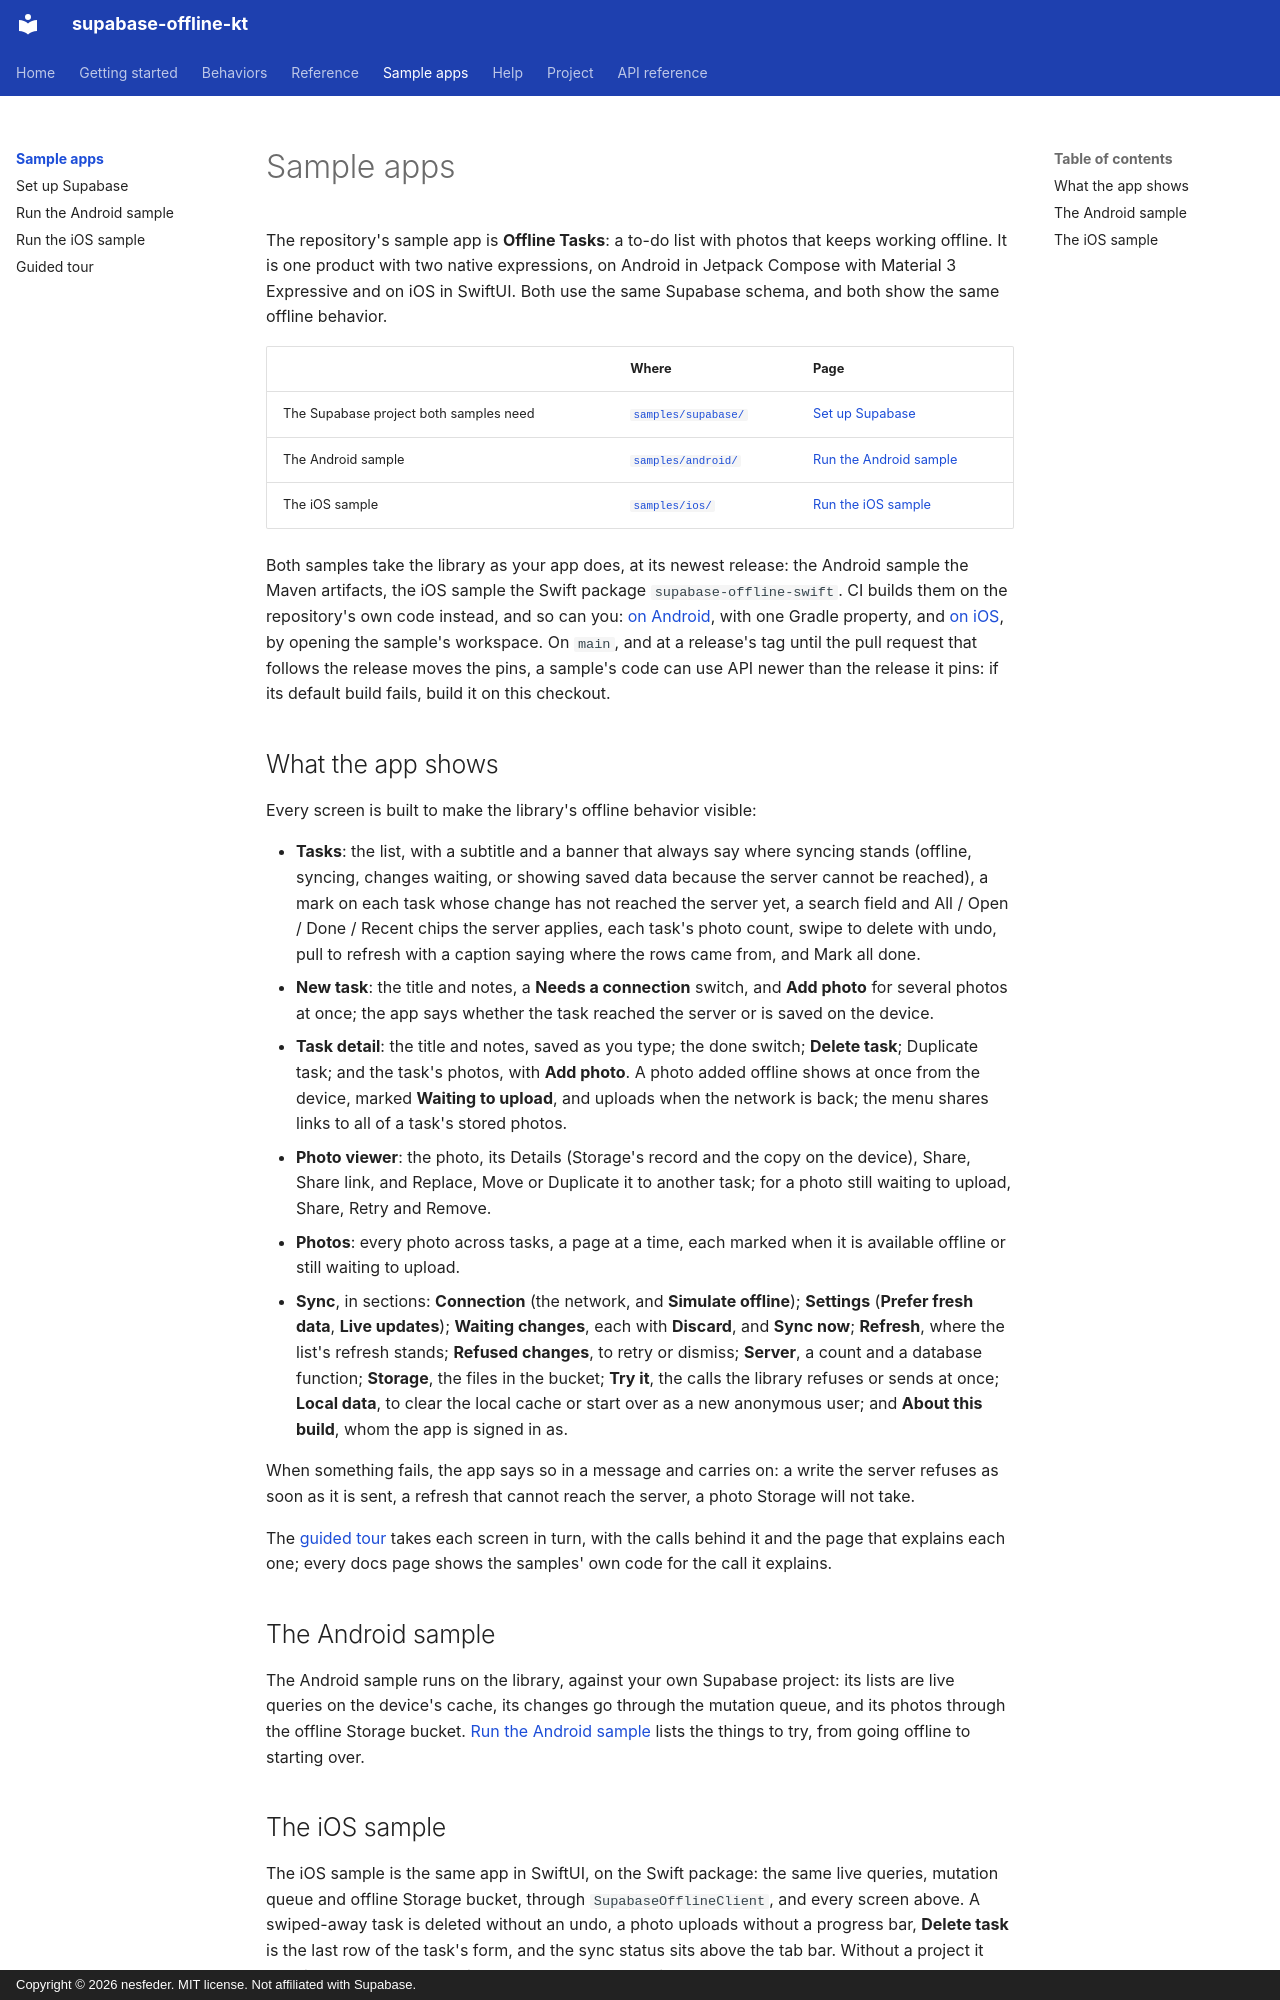

repository: nesfeder/supabase-offline-kt · page: samples/index.html · generator: mkdocs · copyright: Copyright © 2026 nesfeder. MIT license. Not affiliated with Supabase.

# Sample apps

The repository's sample app is **Offline Tasks**: a to-do list with photos that keeps working
offline. It is one product with two native expressions, on Android in Jetpack Compose with
Material 3 Expressive and on iOS in SwiftUI. Both use the same Supabase schema, and both show the
same offline behavior.

| | Where | Page |
| --- | --- | --- |
| The Supabase project both samples need | [`samples/supabase/`](https://github.com/nesfeder/supabase-offline-kt/tree/main/samples/supabase) | [Set up Supabase](supabase-setup.md) |
| The Android sample | [`samples/android/`](https://github.com/nesfeder/supabase-offline-kt/tree/main/samples/android) | [Run the Android sample](android.md) |
| The iOS sample | [`samples/ios/`](https://github.com/nesfeder/supabase-offline-kt/tree/main/samples/ios) | [Run the iOS sample](ios.md) |

Both samples take the library as your app does, at its newest release: the Android sample the Maven
artifacts, the iOS sample the Swift package `supabase-offline-swift`. CI builds them on the
repository's own code instead, and so can you: [on Android](android.md#build-on-this-checkout), with
one Gradle property, and [on iOS](ios.md#build-on-this-checkout), by opening the sample's workspace.
On `main`, and at a release's tag until the pull request that follows the release moves the pins,
a sample's code can use API newer than the release it pins: if its default build fails, build it on
this checkout.

## What the app shows

Every screen is built to make the library's offline behavior visible:

- **Tasks**: the list, with a subtitle and a banner that always say where syncing stands
  (offline, syncing, changes waiting, or showing saved data because the server cannot be reached),
  a mark on each task whose change has not reached the server yet, a search field and All / Open /
  Done / Recent chips the server applies, each task's photo count, swipe to delete with undo, pull
  to refresh with a caption saying where the rows came from, and Mark all done.
- **New task**: the title and notes, a **Needs a connection** switch, and **Add photo** for several
  photos at once; the app says whether the task reached the server or is saved on the device.
- **Task detail**: the title and notes, saved as you type; the done switch; **Delete task**;
  Duplicate task; and the task's photos, with **Add photo**. A photo added offline shows at once
  from the device, marked **Waiting to upload**, and uploads when the network is back; the menu
  shares links to all of a task's stored photos.
- **Photo viewer**: the photo, its Details (Storage's record and the copy on the device), Share,
  Share link, and Replace, Move or Duplicate it to another task; for a photo still waiting to
  upload, Share, Retry and Remove.
- **Photos**: every photo across tasks, a page at a time, each marked when it is available offline
  or still waiting to upload.
- **Sync**, in sections: **Connection** (the network, and **Simulate offline**); **Settings**
  (**Prefer fresh data**, **Live updates**); **Waiting changes**, each with **Discard**, and
  **Sync now**; **Refresh**, where the list's refresh stands; **Refused changes**, to retry or
  dismiss; **Server**, a count and a database function; **Storage**, the files in the bucket;
  **Try it**, the calls the library refuses or sends at once; **Local data**, to clear the local
  cache or start over as a new anonymous user; and **About this build**, whom the app is signed in
  as.

When something fails, the app says so in a message and carries on: a write the server refuses as
soon as it is sent, a refresh that cannot reach the server, a photo Storage will not take.

The [guided tour](tour.md) takes each screen in turn, with the calls behind it and the page that
explains each one; every docs page shows the samples' own code for the call it explains.

## The Android sample

The Android sample runs on the library, against your own Supabase project: its lists are live
queries on the device's cache, its changes go through the mutation queue, and its photos through
the offline Storage bucket. [Run the Android sample](android.md#things-to-try) lists the things to
try, from going offline to starting over.
